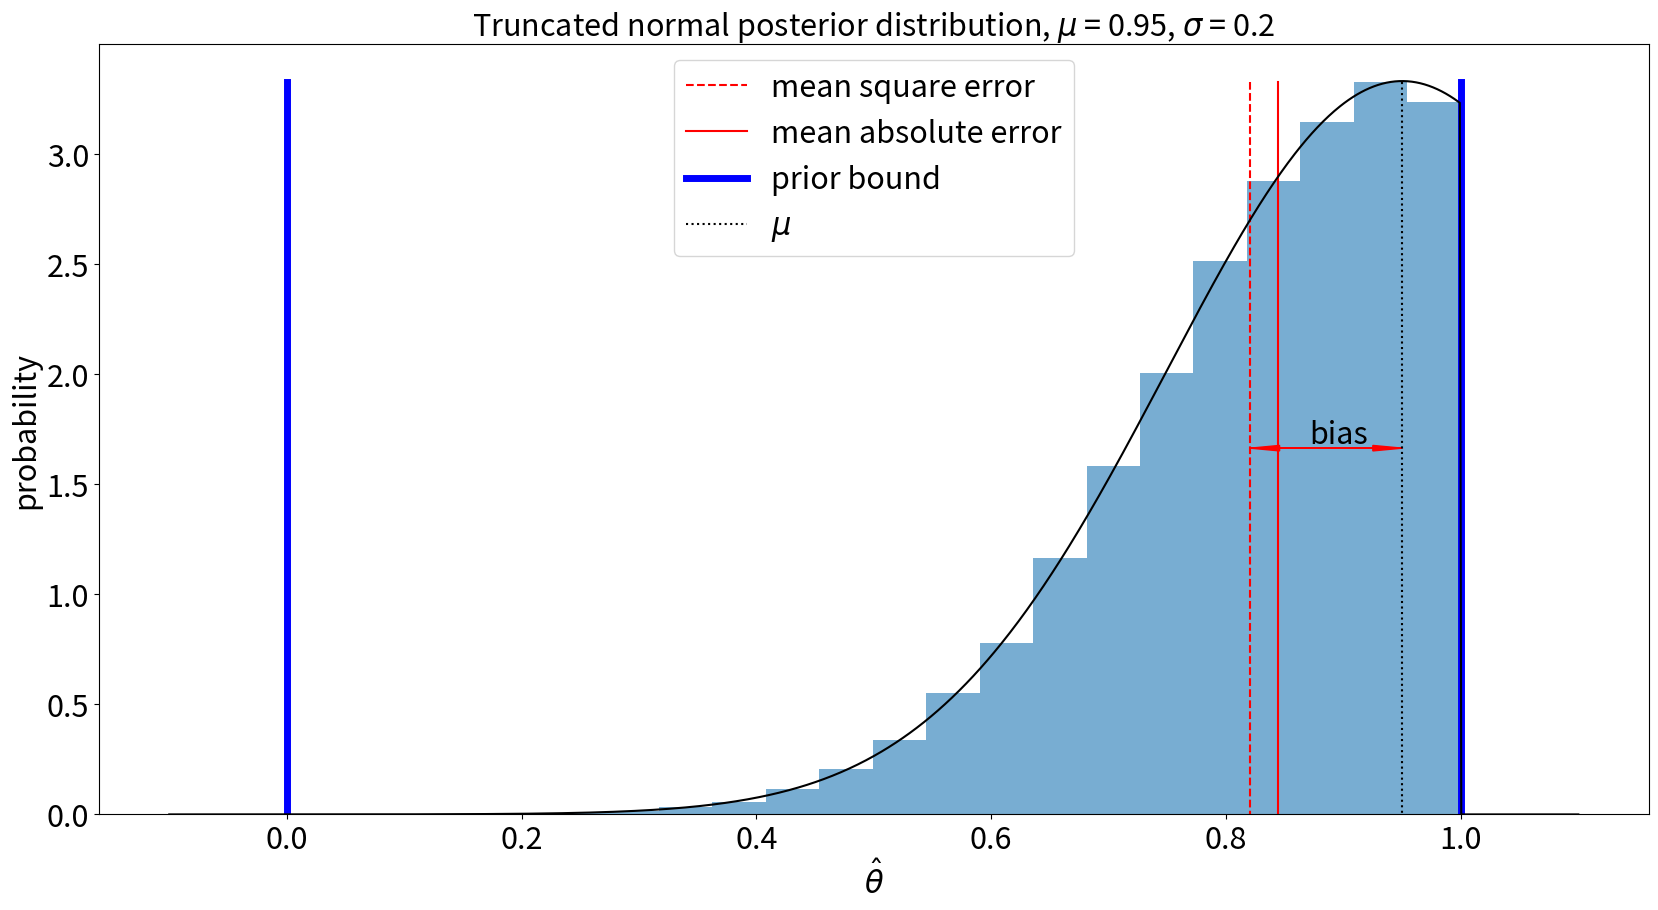

Here is the Python script that generated this plot:
import matplotlib.pyplot as plt
import scipy.stats as stats
from scipy import optimize
import numpy as np


dmin,dmax = 0,1
mean,std = 0.95,0.2
dims=1


y = stats.truncnorm.rvs((dmin-mean)/std, (dmax-mean)/std, loc=mean, scale=std, size=(100000,dims), random_state=None)


def mse(ypred):
    return np.mean((y-ypred)**2)

def mae(ypred):
    return np.mean(abs(y-ypred))

def norm_fit(params):
    ypred,sca = params
    # print("ypred: ", ypred, ", std: ", sca)
    a, b = (dmin - ypred)/sca, (dmax - ypred)/sca
    params = (a, b, ypred, sca)
    ret = stats.truncnorm.nnlf(params,y)
    # print("return: ", ret)
    return ret



print("test mse: ", mse(0.5))
mse = optimize.fmin(mse, 0.5)
print("ypred(mse): ", mse)

mae = optimize.fmin(mae, 0.5)
print("ypred(mae): ", mae)

nf,s = optimize.fmin(norm_fit, (0.5,1))
print("ypred, std(norm fit): ", nf, s)
print("optimized value norm fit: ", norm_fit((nf,s)))
print("real value norm fit: ", norm_fit((mean,std)))

l = np.linspace(-0.1,1.1,1000)
p = stats.truncnorm.pdf(l,(dmin-nf)/s,(dmax-nf)/s,nf,s)
tp = stats.truncnorm.pdf(l,(dmin-mean)/std,(dmax-mean)/std,mean,std)
fig, ax = plt.subplots(figsize=(20,10))
plt.tick_params(labelsize=22)
font = {'size'   : 22}
plt.rc('axes', labelsize=22)    # fontsize of the x and y labels
plt.rc('axes', titlesize=22)     # fontsize of the axes title
plt.rc('font', **font)
ax.set(xlabel='$\hat{\\theta}$', ylabel='probability',
       title='Truncated normal posterior distribution, $\\mu$ = ' + str(mean) + ", $\\sigma$ = " + str(std))

ax.set_xlabel('$\hat{\\theta}$', size=22)
ax.set_ylabel('probability', size=22)

r = plt.hist(y, density=True, bins=20, alpha=0.6)# color='y')
peak_val = np.max(r[0])
ax.plot([mse, mse], [peak_val, 0],label='mean square error', c='r', ls='--')
ax.plot([mae, mae], [peak_val, 0],label='mean absolute error', c='r')
# if nf<dmax and nf>dmin:
#     plt.plot([nf, nf], [peak_val, 0],label='trunc norm fit loc', c='b')
# plt.plot(l,p, c = 'b', label='trunc norm fit')
ax.plot([dmax,dmax], [peak_val, 0],label='prior bound', c='b', lw=5)
ax.plot([dmin,dmin], [peak_val, 0], lw=5, c='b')
# ax.text(dmax-0.12,peak_val+0.03,s='upper prior bound')
# ax.text(dmin-0.12,peak_val+0.03,s='lower prior bound')

plt.plot([mean, mean], [peak_val, 0], label="$\\mu$", c='black', ls = ':')
plt.plot(l,tp, c='black')
ax.arrow(x = mse[0], y = peak_val/2, dx = abs(mse[0]-mean), dy=0, color='red', head_length = 0.025, head_width = 0.025, length_includes_head = True)
ax.arrow(mean, peak_val/2, -abs(mse[0]-mean), 0, color='red', head_length = 0.025, head_width = 0.025, length_includes_head = True)
ax.text(x = mse[0]+0.05, y = peak_val/2+.02,s='bias',color='black')

plt.legend()
plt.savefig('truncatednormdilemma')
plt.show()